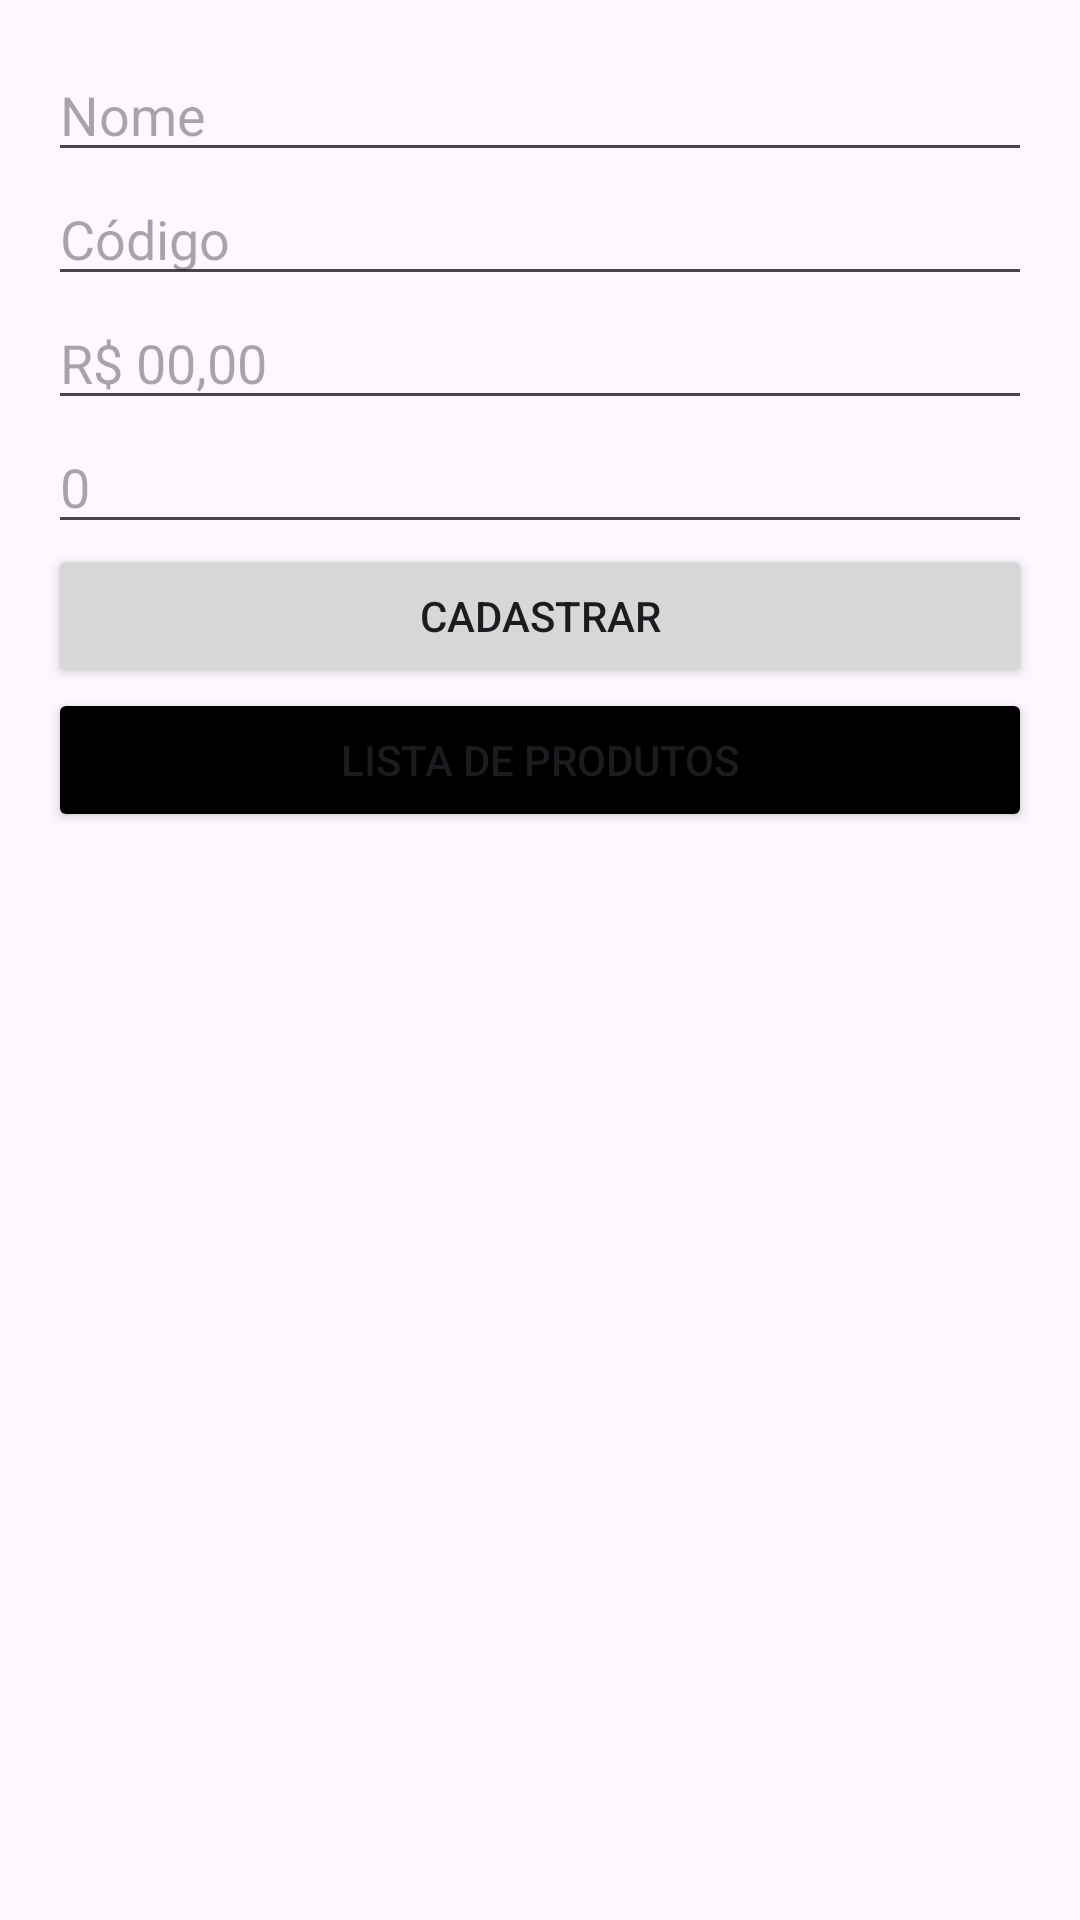

Here is an Android app screen rendered from its layout file. Give the layout XML and the strings, colors and styles it references.
<!-- AndroidManifest.xml: application theme Theme.example -->
<!-- res/layout/activity_main.xml -->
<?xml version="1.0" encoding="utf-8"?>
<LinearLayout xmlns:android="http://schemas.android.com/apk/res/android"
    android:layout_width="match_parent"
    android:layout_height="match_parent"
    android:orientation="vertical"
    android:padding="16dp">

    <EditText
        android:id="@+id/editNome"
        android:layout_width="match_parent"
        android:layout_height="wrap_content"
        android:hint="Nome" />

    <EditText
        android:id="@+id/editCodigo"
        android:layout_width="match_parent"
        android:layout_height="wrap_content"
        android:hint="Código" />

    <EditText
        android:id="@+id/editPreco"
        android:inputType="numberDecimal"
        android:layout_width="match_parent"
        android:layout_height="wrap_content"
        android:hint="R$ 00,00" />

    <EditText
        android:id="@+id/editQuantidadeEstoque"
        android:inputType="number"
        android:layout_width="match_parent"
        android:layout_height="wrap_content"
        android:hint="0" />

    <Button
        android:id="@+id/btnAdd"
        android:layout_width="match_parent"
        android:layout_height="wrap_content"
        android:text="Cadastrar" />

    <Button
        android:id="@+id/btnList"
        android:layout_width="match_parent"
        android:layout_height="wrap_content"
        android:text="Lista de Produtos"
        android:backgroundTint="@color/black"/>
</LinearLayout>
<!-- resources referenced by this layout -->
<resources>
  <style name="Theme.example" parent="Base.Theme.example" />
  <style name="Base.Theme.example" parent="Theme.Material3.DayNight.NoActionBar">
          
          
      </style>
  <!-- not gathered from this repository: default colours our renderer supplied (Android Studio template values) -->
  <color name="black">#FF000000</color>
</resources>
